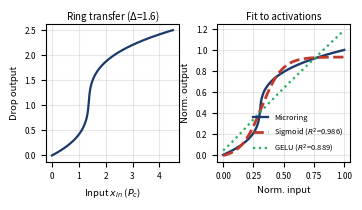

Source code (Python):
"""Microring self-action activation (Sec. 6.1, Fig. fig_activation).
Solves the normalized Kerr coupled-mode model just below the bistability
threshold and fits the drop-port transfer to sigmoid/GELU/SiLU.
Writes figures/fig_activation.{pdf,png} and figures/act_{xn,yn}.npy
(the latter are consumed by sim_singleblock_noise_probe.py)."""
import os; os.makedirs("figures",exist_ok=True)

import numpy as np
from scipy.optimize import curve_fit
import matplotlib; matplotlib.use("Agg")
import matplotlib as _mpl
_mpl.rcParams.update({"font.size":6.6,"axes.labelsize":6.8,"axes.titlesize":7.0,"xtick.labelsize":6.0,"ytick.labelsize":6.0,"legend.fontsize":5.4,"lines.linewidth":1.4})

import matplotlib.pyplot as plt, json

# ---------- Canonical normalized Kerr microring (CMT) ----------
# Normalized steady state (loss rate -> 1):  x_in = y*[(Delta - y)^2 + 1]
#   y      : normalized circulating power (|a|^2)
#   Delta  : normalized cold-cavity detuning (blue side positive)
#   x_in   : normalized input power
# Bistability threshold at Delta = sqrt(3) ~ 1.732. Operate just below -> strong monostable nonlinearity.
# Drop-port transmission (add-drop):  T(y) = 1/((Delta - y)^2 + 1)  (normalized peak=1)
Delta = 1.60   # just below sqrt(3): strong, single-valued nonlinearity

def circulating(xin, Delta):
    # invert x_in = y*((Delta-y)^2+1) for smallest positive real root (lower/physical branch)
    # cubic in y: y^3 -2*Delta*y^2 + (Delta^2+1)*y - xin = 0
    coeffs=[1.0, -2*Delta, (Delta**2+1), -xin]
    roots=np.roots(coeffs)
    real=[r.real for r in roots if abs(r.imag)<1e-9 and r.real>=-1e-9]
    return min(real) if real else np.nan

xin = np.linspace(1e-4, 4.5, 500)
y   = np.array([circulating(x, Delta) for x in xin])
T   = 1.0/((Delta - y)**2 + 1.0)
xout= xin * T                      # output power (normalized)

# normalize to [0,1] for activation comparison
xn = xin/xin.max()
yn = xout/xout.max()

def gelu(x): return 0.5*x*(1+np.tanh(np.sqrt(2/np.pi)*(x+0.044715*x**3)))
def silu(x): return x/(1+np.exp(-x))
def softplus(x): return np.log1p(np.exp(x))
def relu(x): return np.maximum(0,x)
def sigmoid(x): return 1/(1+np.exp(-x))

def fit_target(fn):
    def model(x,a,b,d,e): return a*fn(b*x+d)+e
    best=None
    for p0 in ([1,4,-2,0],[1,6,-3,0],[1,3,-1,0],[0.8,5,-2.5,0.1]):
        try:
            popt,_=curve_fit(model,xn,yn,p0=p0,maxfev=40000)
            yp=model(xn,*popt); ssr=np.sum((yn-yp)**2); sst=np.sum((yn-yn.mean())**2)
            r2=1-ssr/sst
            if best is None or r2>best[0]: best=(r2,yp,popt)
        except Exception: pass
    return best if best else (-9,None,None)

res={}
for name,fn in [("GELU",gelu),("SiLU",silu),("Softplus",softplus),("Sigmoid",sigmoid),("ReLU",relu)]:
    r2,yp,popt=fit_target(fn); res[name]=(r2,yp)
    print(f"{name:9s} R^2={r2:.4f}")
best=max(res,key=lambda k:res[k][0])
print("BEST:",best,"R^2=",round(res[best][0],4))

# ---------- Physical anchoring: characteristic Kerr power P_c ----------
# PLATFORM: thin-film lithium niobate. Forced, not chosen -- mechanism (i) needs
# chi(2), which excludes centrosymmetric Si and SiN, and TFLN is TPA-free at 1550 nm.
# NOTE (correction, v22): earlier revisions carried Veff = 3e-18 m^3, a SILICON
# geometry (Aeff ~ 0.1 um^2 x L ~ 30 um). For a TFLN mode of Aeff ~ 1 um^2 that
# same Veff implies L = 3 um, i.e. R = 0.48 um -- impossible at Q = 5e5. Veff is
# now built from the actual geometry and cross-checked below.
lam0=1550e-9; c=2.99792458e8; nu0=c/lam0; w0=2*np.pi*nu0
Q    = 5e5
n0   = 2.21        # TFLN extraordinary index at 1550 nm
n2   = 1.8e-19     # m^2/W, TFLN Kerr (~25x below silicon's 4.5e-18)
Aeff = 1.0e-12     # m^2, ~1 um^2 ridge mode
Rring= 20e-6       # m, ring radius (smallest that plausibly holds Q = 5e5)
Lring= 2*np.pi*Rring
Veff = Aeff*Lring
Pc   = (n0**2 * Veff * w0)/(4*c*n2*Q**2)
print(f"TFLN ring: Aeff={Aeff*1e12:.2f} um^2, R={Rring*1e6:.0f} um, L={Lring*1e6:.1f} um, Veff={Veff:.2e} m^3")
print(f"Characteristic Kerr power P_c ~ {Pc*1e3:.2f} mW  (Q={Q:.0e})")
print(f"Operating input range: {xin.max()*Pc*1e3:.1f} mW  (x_in_max={xin.max():.1f} * P_c)")

# ---------- Self-consistency check (this is what caught the Veff error) ----------
# The CMT normalisation demands that at P_in ~ P_c the Kerr index shift reach
# half a linewidth: dn_required = n0/(2Q).  Compute dn independently from the
# resonant buildup and compare -- the two must agree to O(1) or Veff is wrong.
linewidth = nu0/Q
FSR       = 1.19e12
finesse   = FSR/linewidth
P_circ    = Pc*finesse/np.pi          # resonant power buildup
dn_actual = n2*(P_circ/Aeff)
dn_req    = n0/(2*Q)
print(f"  linewidth={linewidth/1e6:.0f} MHz, finesse={finesse:.0f}, P_circ={P_circ:.2f} W")
print(f"  SELF-CONSISTENCY  dn_actual/dn_required = {dn_actual/dn_req:.2f}  "
      f"(dn_actual={dn_actual:.2e}, dn_required={dn_req:.2e})")
assert 0.5 < dn_actual/dn_req < 2.0, "Veff/Aeff inconsistent with the CMT normalisation"

# ---------- Thermo-optic vs Kerr (Sec. VI-A) ----------
# Ratio is INDEPENDENT of drive level: circulating power cancels.
dndT = 3.3e-5      # K^-1, LN thermo-optic coefficient
for alpha in (0.02,0.05,0.10):
    for Rth in (1e3,1e4,1e5):
        ratio = dndT*alpha*Rth*Aeff*np.pi/(n2*finesse)
        print(f"  dn_th/dn_Kerr @ alpha={alpha:.0%}, Rth={Rth:.0e} K/W : {ratio:8.1f}x")

# ---------- Downstream anchors quoted in the paper ----------
h=6.62607015e-34; hnu=h*nu0
for B,lbl in ((1e10,"10 GHz"),(linewidth,"ring linewidth")):
    N=Pc/(hnu*B)
    print(f"  ENOB @ {lbl:14s}: {np.log2(np.sqrt(N)):.1f} bits ; write energy P_c/B = {Pc/B*1e12:.1f} pJ")
Q_hi = nu0/1e10                       # Q that passes a 10 GHz signal
print(f"  at B=10 GHz need Q={Q_hi:.2e} -> P_c={Pc*(Q/Q_hi)**2:.2f} W, write={Pc*(Q/Q_hi)**2/1e10*1e12:.0f} pJ")
print(f"  heater 1-20 mW vs P_c: x{1e-3/Pc:.2f} to x{20e-3/Pc:.2f}")
print(f"  ASE gamma at P_c: {0.68*np.sqrt(0.5e-3/Pc):.2f} %  (0.68% at 0.5 mW/ch)")
gnl = 2*np.pi*n2/(lam0*Aeff)
phi_bus = 2*gnl*1e-3*255*Pc
print(f"  gamma_nl={gnl:.2f} /W/m ; XPM bus (255 ch @ P_c, 1 mm)={phi_bus*1e3:.1f} mrad ; in-ring={phi_bus*finesse:.1f} rad")

fig,ax=plt.subplots(1,2,figsize=(3.45,1.95))
ax[0].plot(xin, xout, lw=1.6, color="#1b3a6b")
ax[0].set_xlabel(r"Input $x_{in}$ ($P_c$)")
ax[0].set_ylabel("Drop output")
ax[0].set_title(f"Ring transfer ($\\Delta$={Delta})",pad=3)
ax[0].grid(alpha=0.3)
ax[1].plot(xn,yn,lw=1.7,color="#1b3a6b",label="Microring")
ax[1].plot(xn,res[best][1],"--",lw=2,color="#c0392b",
           label=f"{best} ($R^2$={res[best][0]:.3f})")
# also overlay GELU fit for reference
if best!="GELU":
    ax[1].plot(xn,res["GELU"][1],":",lw=1.6,color="#27ae60",label=f"GELU ($R^2$={res['GELU'][0]:.3f})")
ax[1].set_xlabel("Norm. input"); ax[1].set_ylabel("Norm. output")
ax[1].set_title("Fit to activations",pad=3); ax[1].legend(frameon=False); ax[1].grid(alpha=0.3)
plt.tight_layout(pad=0.25)
plt.savefig("figures/fig_activation.pdf",bbox_inches="tight")
plt.savefig("figures/fig_activation.png",dpi=140,bbox_inches="tight")
print("saved fig_activation")

np.save("figures/act_xn.npy",xn)
np.save("figures/act_yn.npy",yn)
json.dump({"best_fit":best,"r2":float(res[best][0]),
           "r2_gelu":float(res["GELU"][0]),"r2_silu":float(res["SiLU"][0]),
           "Delta":Delta,"Pc_mW":float(Pc*1e3),"Q":Q},
          open("./a1_summary.json","w"))
